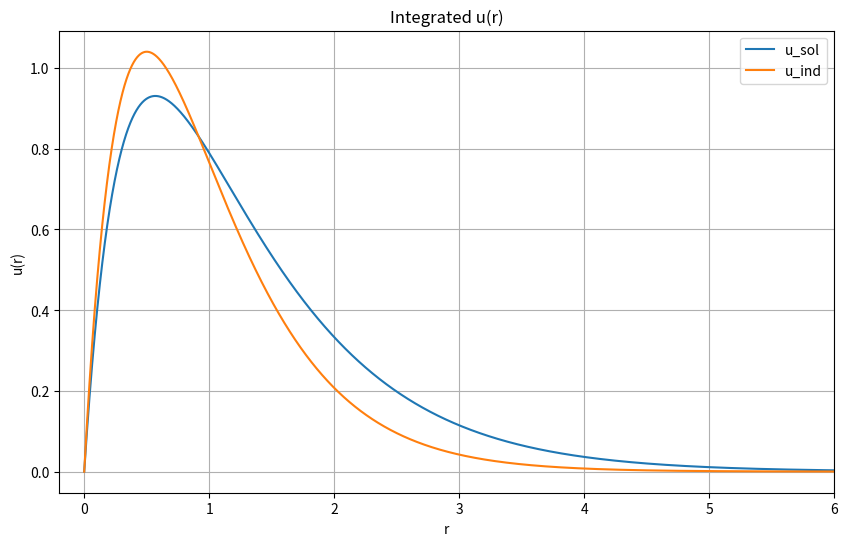

Write the Python code that produced this figure.
#   ____  _____ _____   _   _      _ _                      _   _                   #
#  |  _ \|  ___|_   _| | | | | ___| (_)_   _ _ __ ___      / \ | |_ ___  _ __ ___   #
#  | | | | |_    | |   | |_| |/ _ \ | | | | | '_ ` _ \    / _ \| __/ _ \| '_ ` _ \  #
#  | |_| |  _|   | |   |  _  |  __/ | | |_| | | | | | |  / ___ \ || (_) | | | | | | #
#  |____/|_|     |_|   |_| |_|\___|_|_|\__,_|_| |_| |_| /_/   \_\__\___/|_| |_| |_| #
#                                                                                   #


import numpy as np
from tqdm import tqdm
from scipy.optimize import bisect
from scipy.integrate import simpson
import matplotlib.pyplot as plt


class RadialGrid:
    def __init__(self, r_min=1e-6, r_max=10.0, h=1e-3):
        self.r_min = r_min
        self.r_max = r_max
        self.h = h
        self.r = np.arange(r_min, r_max, h)
        self.N = len(self.r)
        self.r_rev = np.flip(self.r)


def F(E, V_eff_r, r, u_r):
    return (-4 / r - 2 * E + 2 * V_eff_r) * u_r


def verlet_integrate_1D(fun, y_0, y_1, line_grid):
    h = np.abs(line_grid[1] - line_grid[0])
    y_integrated = np.zeros(len(line_grid))
    y_integrated[0] = y_0
    y_integrated[1] = y_1

    h2 = h**2
    for i in range(2, len(line_grid)):
        y_prev = y_integrated[i - 1]
        y_pprev = y_integrated[i - 2]
        f_prev = fun(line_grid[i - 1], y_prev, i - 1)
        y_next = 2 * y_prev - y_pprev + f_prev * h2
        y_integrated[i] = y_next

    return y_integrated


def get_norm_factor(u_r, line_grid):
    norm = simpson(u_r**2, line_grid)
    return np.sqrt(norm)


def poisson_integrate(u_r, line_grid):
    h = np.abs(line_grid[1] - line_grid[0])

    def U_2_poisson(r, _, idx):
        return -(u_r[idx] ** 2) / r

    U_part = verlet_integrate_1D(U_2_poisson, 0, h, line_grid)
    alpha = (1 - U_part[-1]) / line_grid[-1]

    V_hartree = (U_part / line_grid) + alpha
    V_hartree[0] = V_hartree[1]
    return V_hartree


def solve_shrodinger(grid, Z, V_eff, E_bounds, E_rough_step):
    h = grid.h
    u_rmax = grid.r_max * np.exp(-Z * grid.r_max)
    u_rmax_h = (grid.r_max - grid.h) * np.exp(-Z * grid.r_max + Z * h)

    # Flip V_eff to match the reversed grid for backward integration
    V_eff_rev = np.flip(V_eff)

    # Look for two points where u(0) chenges sign for the bisect method
    u_0 = verlet_integrate_1D(
        lambda r, ur, idx: F(E_bounds[0], V_eff_rev[idx], r, ur),
        u_rmax,
        u_rmax_h,
        grid.r_rev,
    )
    u_prev = u_0

    E_bisect_range = None
    for E_test in np.arange(E_bounds[0] + E_rough_step, E_bounds[1], E_rough_step):
        u_i = verlet_integrate_1D(
            lambda r, ur, idx: F(E_test, V_eff_rev[idx], r, ur),
            u_rmax,
            u_rmax_h,
            grid.r_rev,
        )
        if np.sign(u_prev[-1]) != np.sign(u_i[-1]):
            E_bisect_range = np.array([E_test, E_test - E_rough_step])
            break
        else:
            u_prev = u_i

    if E_bisect_range is None:
        raise ValueError(
            f"No sign change found in energy range {E_bounds}. Try expanding the search range or reducing E_rough_step."
        )

    # Proper bisect method
    E_root = bisect(
        lambda e: verlet_integrate_1D(
            lambda r, ur, idx: F(e, V_eff_rev[idx], r, ur),
            u_rmax,
            u_rmax_h,
            grid.r_rev,
        )[-1],
        E_bisect_range[0],
        E_bisect_range[1],
        xtol=grid.h,
    )

    # NOTE: np.flip is necessary since we are integrating backwords r_max -> 0
    u_int = np.flip(
        verlet_integrate_1D(
            lambda r, ur, idx: F(E_root, V_eff_rev[idx], r, ur),
            u_rmax,
            u_rmax_h,
            grid.r_rev,
        )
    )

    norm = get_norm_factor(u_int, grid.r)

    return u_int / norm, E_root


print(r"""
╔════════════════════════════════════════════════════════════════════════════════════╗
║   ____  _____ _____   _   _      _ _                      _   _                    ║
║  |  _ \|  ___|_   _| | | | | ___| (_)_   _ _ __ ___      / \ | |_ ___  _ __ ___    ║
║  | | | | |_    | |   | |_| |/ _ \ | | | | | '_ ` _ \    / _ \| __/ _ \| '_ ` _ \   ║
║  | |_| |  _|   | |   |  _  |  __/ | | |_| | | | | | |  / ___ \ || (_) | | | | | |  ║
║  |____/|_|     |_|   |_| |_|\___|_|_|\__,_|_| |_| |_| /_/   \_\__\___/|_| |_| |_|  ║
║                                                                                    ║
╚════════════════════════════════════════════════════════════════════════════════════╝
""")

# --- GENERAL PARAMETERS --- #
Z = 2
convergence_threshold = 1e-4

# --- GRID --- #
grid = RadialGrid(r_min=1e-6, r_max=10.0, h=1e-3)

# --- PARAMETERS FOR BISECT-PRELIMINARY TO BISECT --- #
E_search_range = (-3, 0)
E_rough_step = 0.1

# --- FIRST CALCULATION WITH V_eff=0 --- #
u_ind, E_root = solve_shrodinger(
    grid, Z, np.zeros(len(grid.r)), E_search_range, E_rough_step
)

print(f"Initial single electron eigenvalue: {E_root:.4f}")

# --- SELF-CONSISTENT PART ---#
u_old = u_ind
E_old = E_root
V_eff = np.zeros_like(grid.r)

print("\n═══ ENTERING SELF CONSISTENT LOOP ═══")
iteration = 1
while True:
    V_hartree_old = poisson_integrate(u_old, grid.r)
    TOTEN_old = 2 * E_old - simpson(V_hartree_old * u_old**2, grid.r)
    V_eff = V_hartree_old

    u_new, E_new = solve_shrodinger(grid, Z, V_eff, E_search_range, E_rough_step)
    V_hartree_new = poisson_integrate(u_new, grid.r)
    TOTEN_new = 2 * E_new - simpson(V_hartree_new * u_new**2, grid.r)

    E_diff = np.abs(TOTEN_new - TOTEN_old)
    print(f"Iteration {iteration}: ΔE = {E_diff}")

    if E_diff < convergence_threshold:
        break

    u_old = u_new
    E_old = E_new

    iteration += 1

u_sol = u_new
E_1_sol = E_new
TOTEN_sol = TOTEN_new

print("\n═══ RESULTS ═══")
print(f"Single electron eigenvalue E_1: {E_1_sol:.4f}")
print(f"Total energy TOTEN: {TOTEN_sol:.4f}")

print("\n"+"═"*87)

plt.figure(figsize=(10, 6))
plt.plot(grid.r, u_sol, label="u_sol")
plt.plot(grid.r, u_ind, label="u_ind")
plt.legend()
plt.xlim(-0.2, 6)
plt.xlabel("r")
plt.ylabel("u(r)")
plt.title("Integrated u(r)")
plt.grid(True)
plt.show()
